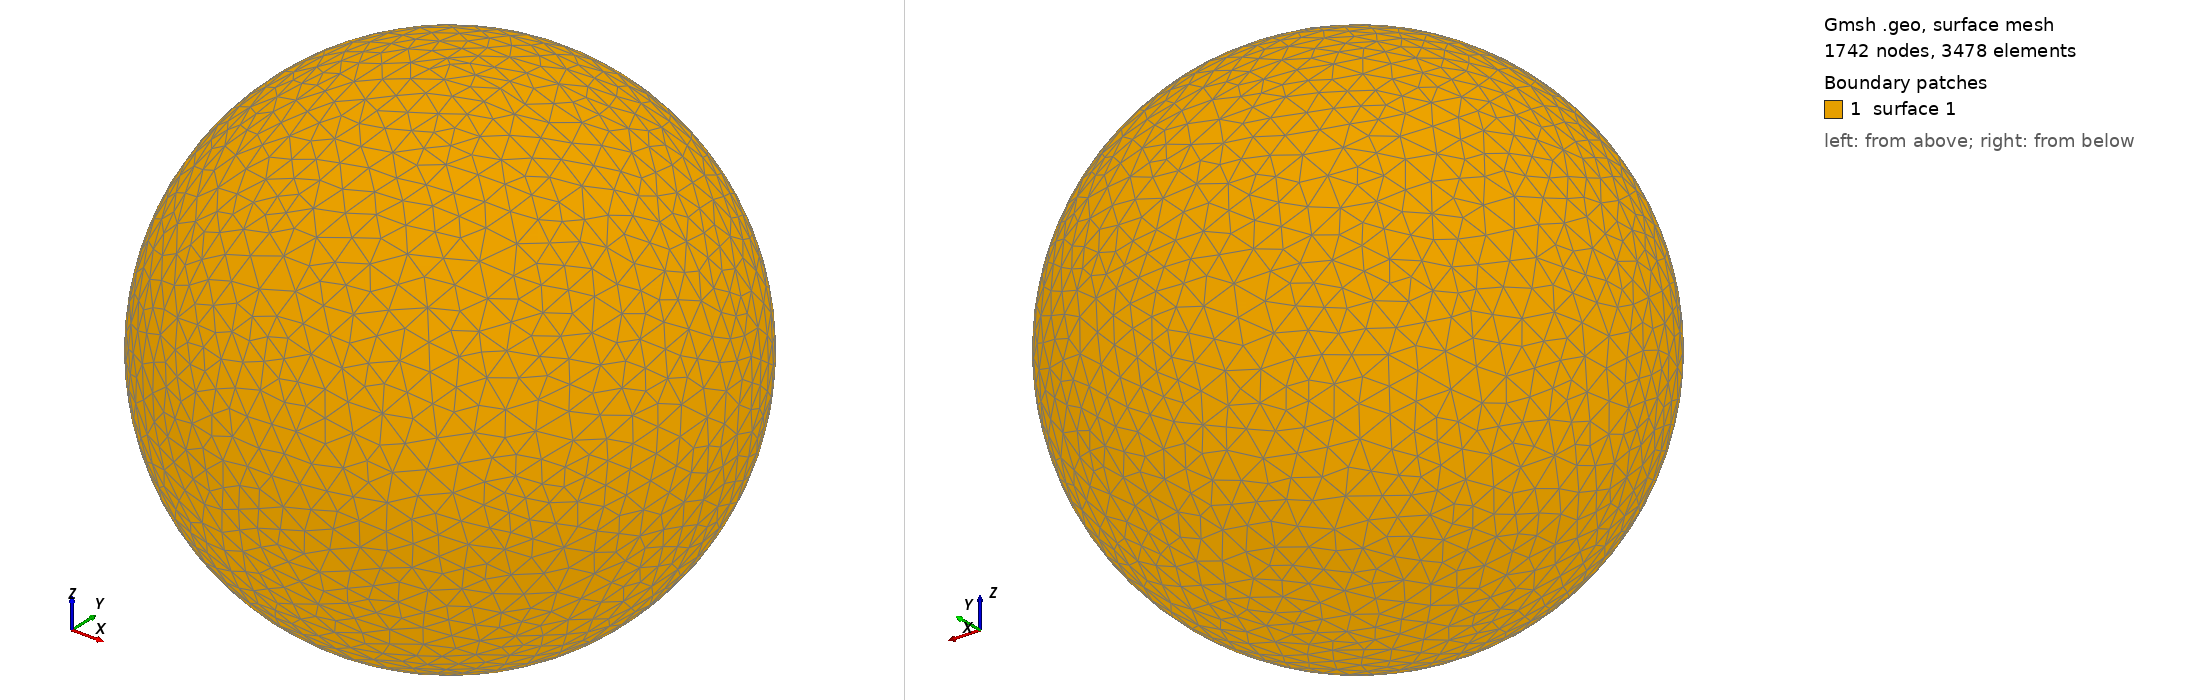

Gmsh geometry script, surface-meshed: 1742 nodes, 3478 surface elements. Boundary patches (legend numbers): 1 surface 1. Left view from above one corner, right view from below the opposite corner. The script declares no physical surfaces, so the legend lists its geometric surfaces. The drawing asked Gmsh for element sizes between 1% and 20% of the model's largest extent; the script's own settings can give other sizes.

=== shot2430.geo (drawn) ===
SetFactory("OpenCASCADE");
Point(1) = {0,0,0,0};
Sphere(1) = {0,0,0,0.48610000};
MeshSize{ PointsOf{ Surface{:}; } } = 0.048610000;
Mesh.ElementOrder=1;
Mesh.Format=39;
